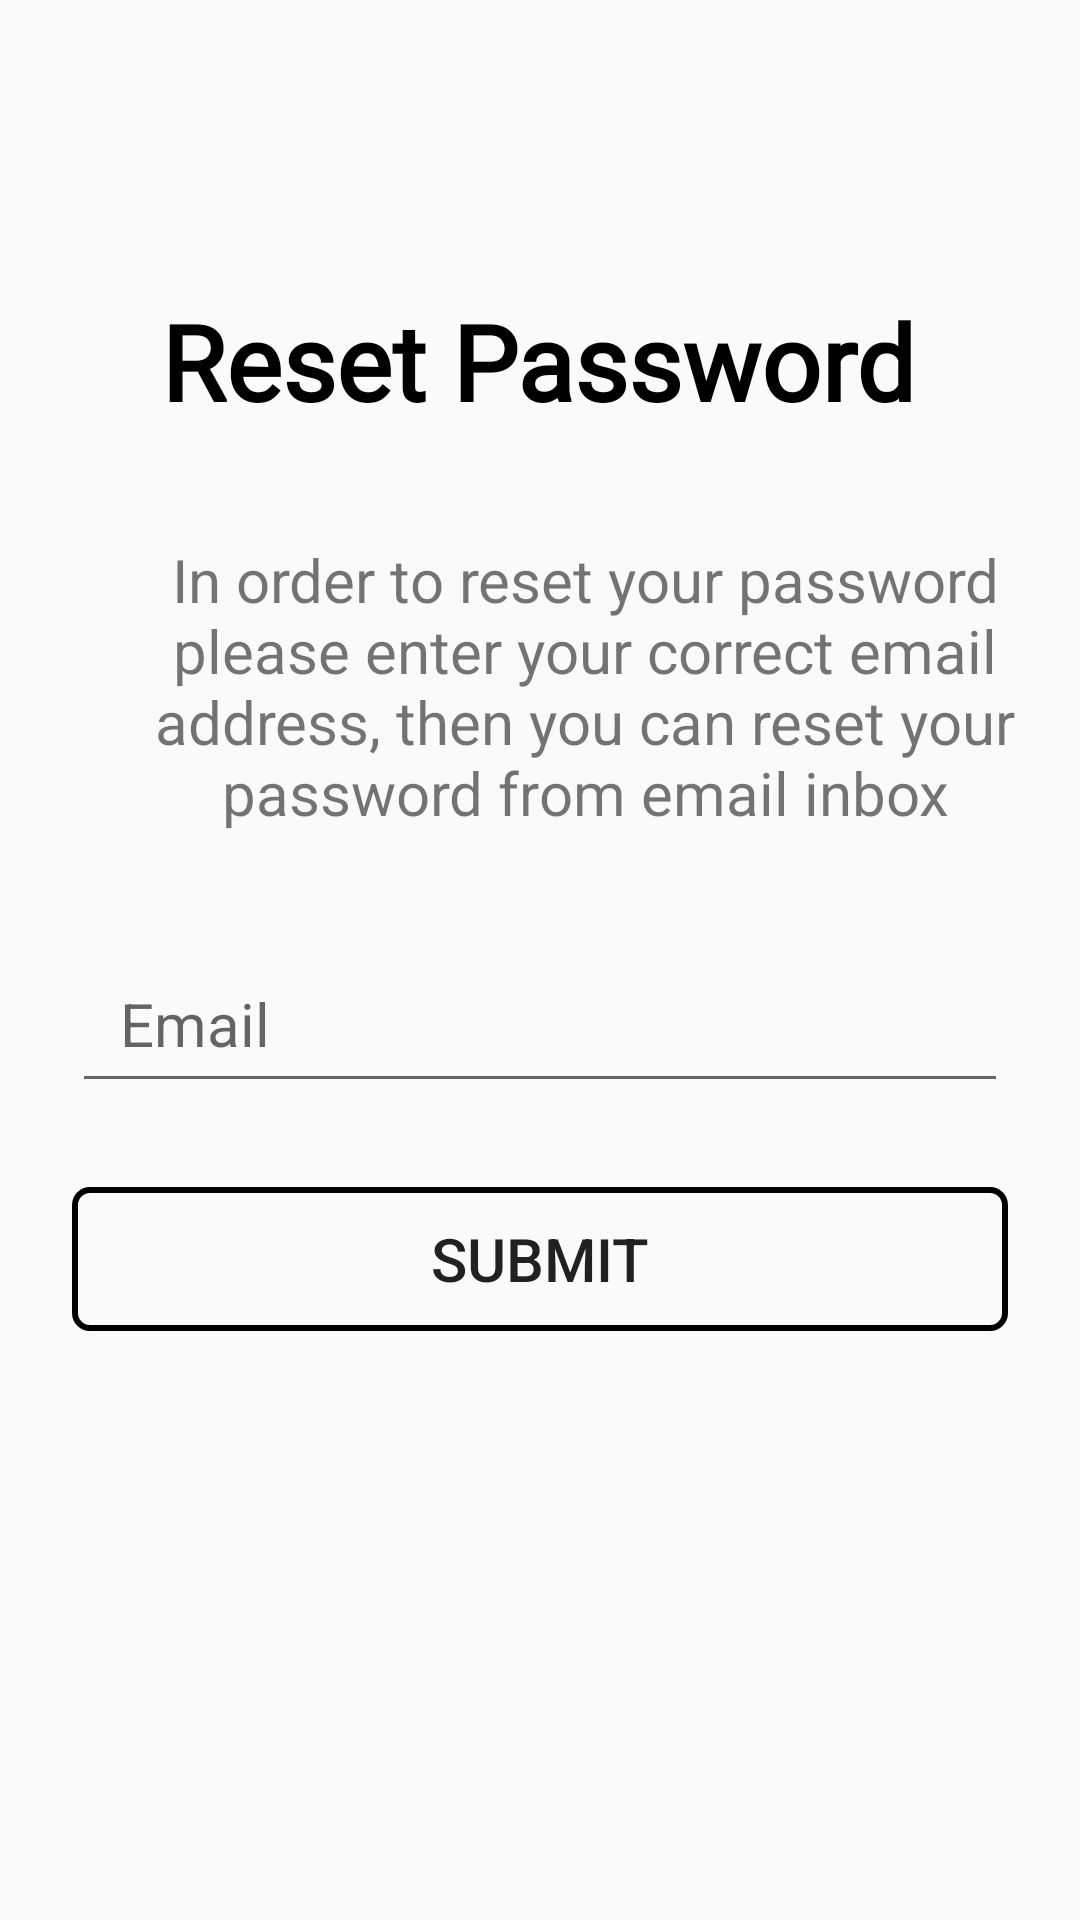

Layout XML and referenced resources for this Android screen:
<!-- AndroidManifest.xml: application theme Theme.ParentalControlApplication -->
<!-- res/layout/activity_forget_password.xml -->
<?xml version="1.0" encoding="utf-8"?>
<androidx.constraintlayout.widget.ConstraintLayout xmlns:android="http://schemas.android.com/apk/res/android"
    xmlns:app="http://schemas.android.com/apk/res-auto"
    xmlns:tools="http://schemas.android.com/tools"
    android:layout_width="match_parent"
    android:layout_height="match_parent"
    tools:context=".ForgetPasswordActivity">

    <TextView
        android:id="@+id/textView2"
        android:layout_width="wrap_content"
        android:layout_height="wrap_content"
        android:layout_marginTop="84dp"
        android:fontFamily="@font/aldrich"
        android:paddingLeft="16dp"
        android:paddingTop="13dp"
        android:paddingRight="16dp"
        android:paddingBottom="13dp"
        android:text="Reset Password"
        android:textColor="@color/black"
        android:textSize="35dp"
        android:textStyle="bold"
        app:layout_constraintEnd_toEndOf="parent"
        app:layout_constraintHorizontal_bias="0.494"
        app:layout_constraintStart_toStartOf="parent"
        app:layout_constraintTop_toTopOf="parent" />

    <EditText
        android:id="@+id/forgetPasswordEmailEditText"
        android:layout_width="0dp"
        android:layout_height="wrap_content"
        android:layout_marginStart="24dp"
        android:layout_marginTop="24dp"
        android:layout_marginEnd="24dp"
        android:drawableLeft="@drawable/ic_baseline_email_24"
        android:drawablePadding="24dp"
        android:ems="10"
        android:hint="Email"
        android:inputType="textEmailAddress"
        android:paddingLeft="16dp"
        android:paddingTop="13dp"
        android:paddingRight="16dp"
        android:paddingBottom="13dp"
        android:textSize="20sp"
        app:layout_constraintEnd_toEndOf="parent"
        app:layout_constraintHorizontal_bias="1.0"
        app:layout_constraintStart_toStartOf="parent"
        app:layout_constraintTop_toBottomOf="@+id/textView3" />

    <TextView
        android:id="@+id/textView3"
        android:layout_width="0dp"
        android:layout_height="wrap_content"
        android:layout_marginStart="30dp"
        android:layout_marginTop="10dp"
        android:paddingLeft="16dp"
        android:paddingTop="13dp"
        android:paddingRight="16dp"
        android:paddingBottom="13dp"
        android:text="In order to reset your password please enter your correct email address, then you can reset your password from email inbox"
        android:textSize="20dp"
        android:gravity="center"
        app:layout_constraintEnd_toEndOf="parent"
        app:layout_constraintStart_toStartOf="parent"
        app:layout_constraintTop_toBottomOf="@+id/textView2" />

    <Button
        android:id="@+id/forgetSubmit"
        android:layout_width="0dp"
        android:layout_height="wrap_content"
        android:layout_marginStart="24dp"
        android:layout_marginTop="28dp"
        android:layout_marginEnd="24dp"
        android:background="@drawable/input_bg"
        android:onClick="forgetSubmitClick"
        android:text="Submit"
        android:textSize="20sp"
        app:layout_constraintEnd_toEndOf="parent"
        app:layout_constraintHorizontal_bias="0.498"
        app:layout_constraintStart_toStartOf="parent"
        app:layout_constraintTop_toBottomOf="@+id/forgetPasswordEmailEditText" />
</androidx.constraintlayout.widget.ConstraintLayout>
<!-- resources referenced by this layout -->
<resources>
  <color name="black">#FF000000</color>
  <!-- drawable input_bg (drawable) -->
  <?xml version="1.0" encoding="utf-8"?>
  <selector xmlns:android="http://schemas.android.com/apk/res/android">
      <item>
          <shape>
              <corners android:radius="5dp"/>
              <stroke android:color="@color/teal_700" android:width="2dp"/>
          </shape>
      </item>
  </selector>
  <style name="Theme.ParentalControlApplication" parent="Theme.AppCompat.Light.NoActionBar">
          
          <item name="colorPrimary">@color/purple_500</item>
          <item name="colorPrimaryVariant">@color/purple_700</item>
          <item name="colorOnPrimary">@color/white</item>
          
          <item name="colorSecondary">@color/teal_200</item>
          <item name="colorSecondaryVariant">@color/teal_700</item>
          <item name="colorOnSecondary">@color/black</item>
          
          <item name="android:statusBarColor" tools:targetApi="l">?attr/colorPrimaryVariant</item>
          
      </style>
  <color name="teal_700">#FF018786</color>
  <color name="purple_500">#FF6200EE</color>
  <color name="purple_700">#FF3700B3</color>
  <color name="white">#FFFFFFFF</color>
  <color name="teal_200">#FF03DAC5</color>
</resources>
